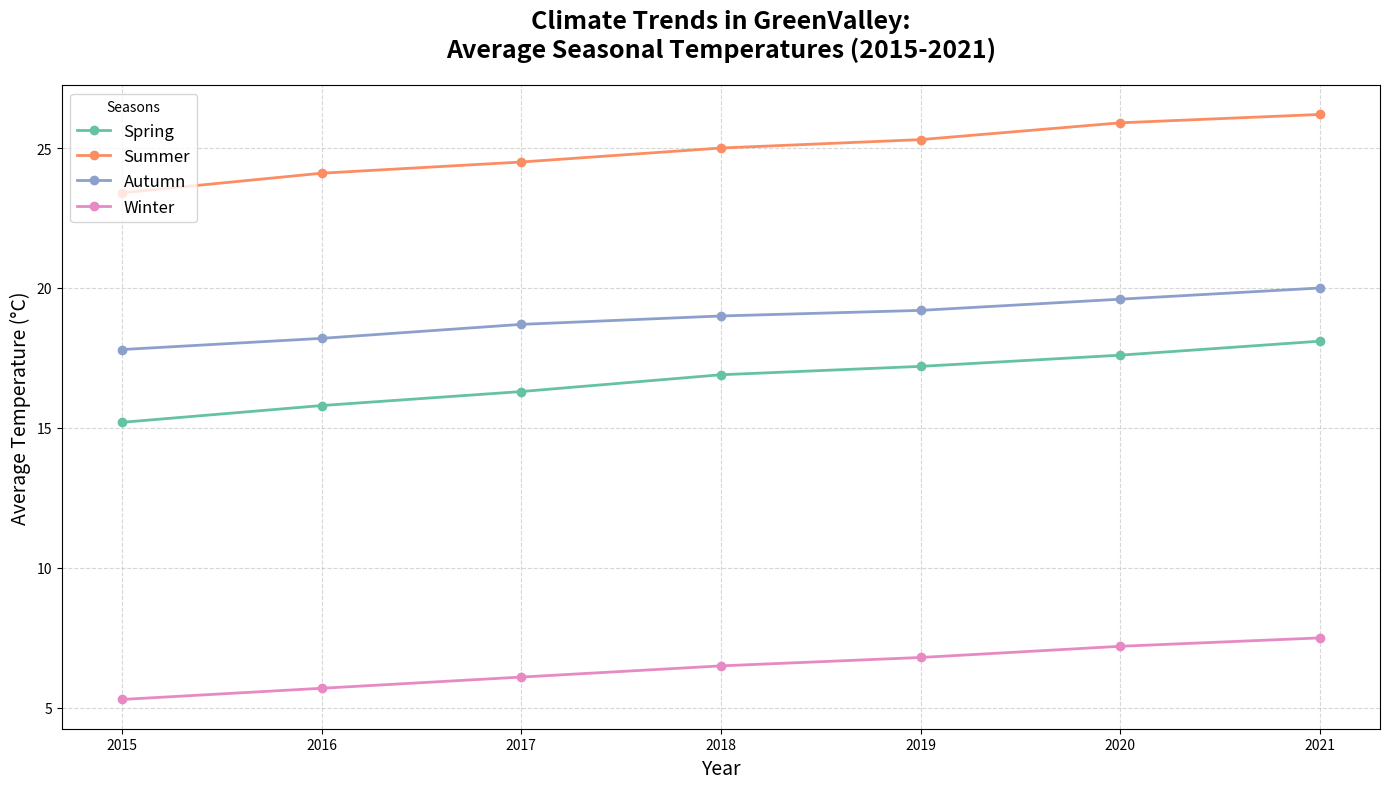

The matplotlib source for this figure:
import matplotlib.pyplot as plt
import numpy as np

# Backstory:
# The chart depicts the historical climate data for a fictional town called "GreenValley".
# The data focuses on the temperatures recorded in GreenValley over the four seasons from 2015 through 2021.

# Data: Annual average temperatures in GreenValley for each season from 2015 to 2021
years = np.array([2015, 2016, 2017, 2018, 2019, 2020, 2021])
spring_temps = np.array([15.2, 15.8, 16.3, 16.9, 17.2, 17.6, 18.1])
summer_temps = np.array([23.4, 24.1, 24.5, 25.0, 25.3, 25.9, 26.2])
autumn_temps = np.array([17.8, 18.2, 18.7, 19.0, 19.2, 19.6, 20.0])
winter_temps = np.array([5.3, 5.7, 6.1, 6.5, 6.8, 7.2, 7.5])

# Colors for the seasons
colors = ['#66c2a5', '#fc8d62', '#8da0cb', '#e78ac3']

# Create the main plot
plt.figure(figsize=(14, 8))

# Plotting the average temperatures for each season with different colors
plt.plot(years, spring_temps, color=colors[0], marker='o', linestyle='-', linewidth=2, markersize=6, label='Spring')
plt.plot(years, summer_temps, color=colors[1], marker='o', linestyle='-', linewidth=2, markersize=6, label='Summer')
plt.plot(years, autumn_temps, color=colors[2], marker='o', linestyle='-', linewidth=2, markersize=6, label='Autumn')
plt.plot(years, winter_temps, color=colors[3], marker='o', linestyle='-', linewidth=2, markersize=6, label='Winter')

# Enhancing the title and labels
plt.title('Climate Trends in GreenValley:\nAverage Seasonal Temperatures (2015-2021)', fontsize=18, fontweight='bold', pad=20)
plt.xlabel('Year', fontsize=14)
plt.ylabel('Average Temperature (°C)', fontsize=14)

# Adding grid for better visibility
plt.grid(True, linestyle='--', alpha=0.5)

# Adding a legend to differentiate the seasons, positioned to avoid collision
plt.legend(loc='upper left', title="Seasons", fontsize=12)

# Rotate x-axis labels for better readability
plt.xticks(years)

# Use tight layout to ensure elements are not overlapping
plt.tight_layout()

# Display the plot
plt.show()
